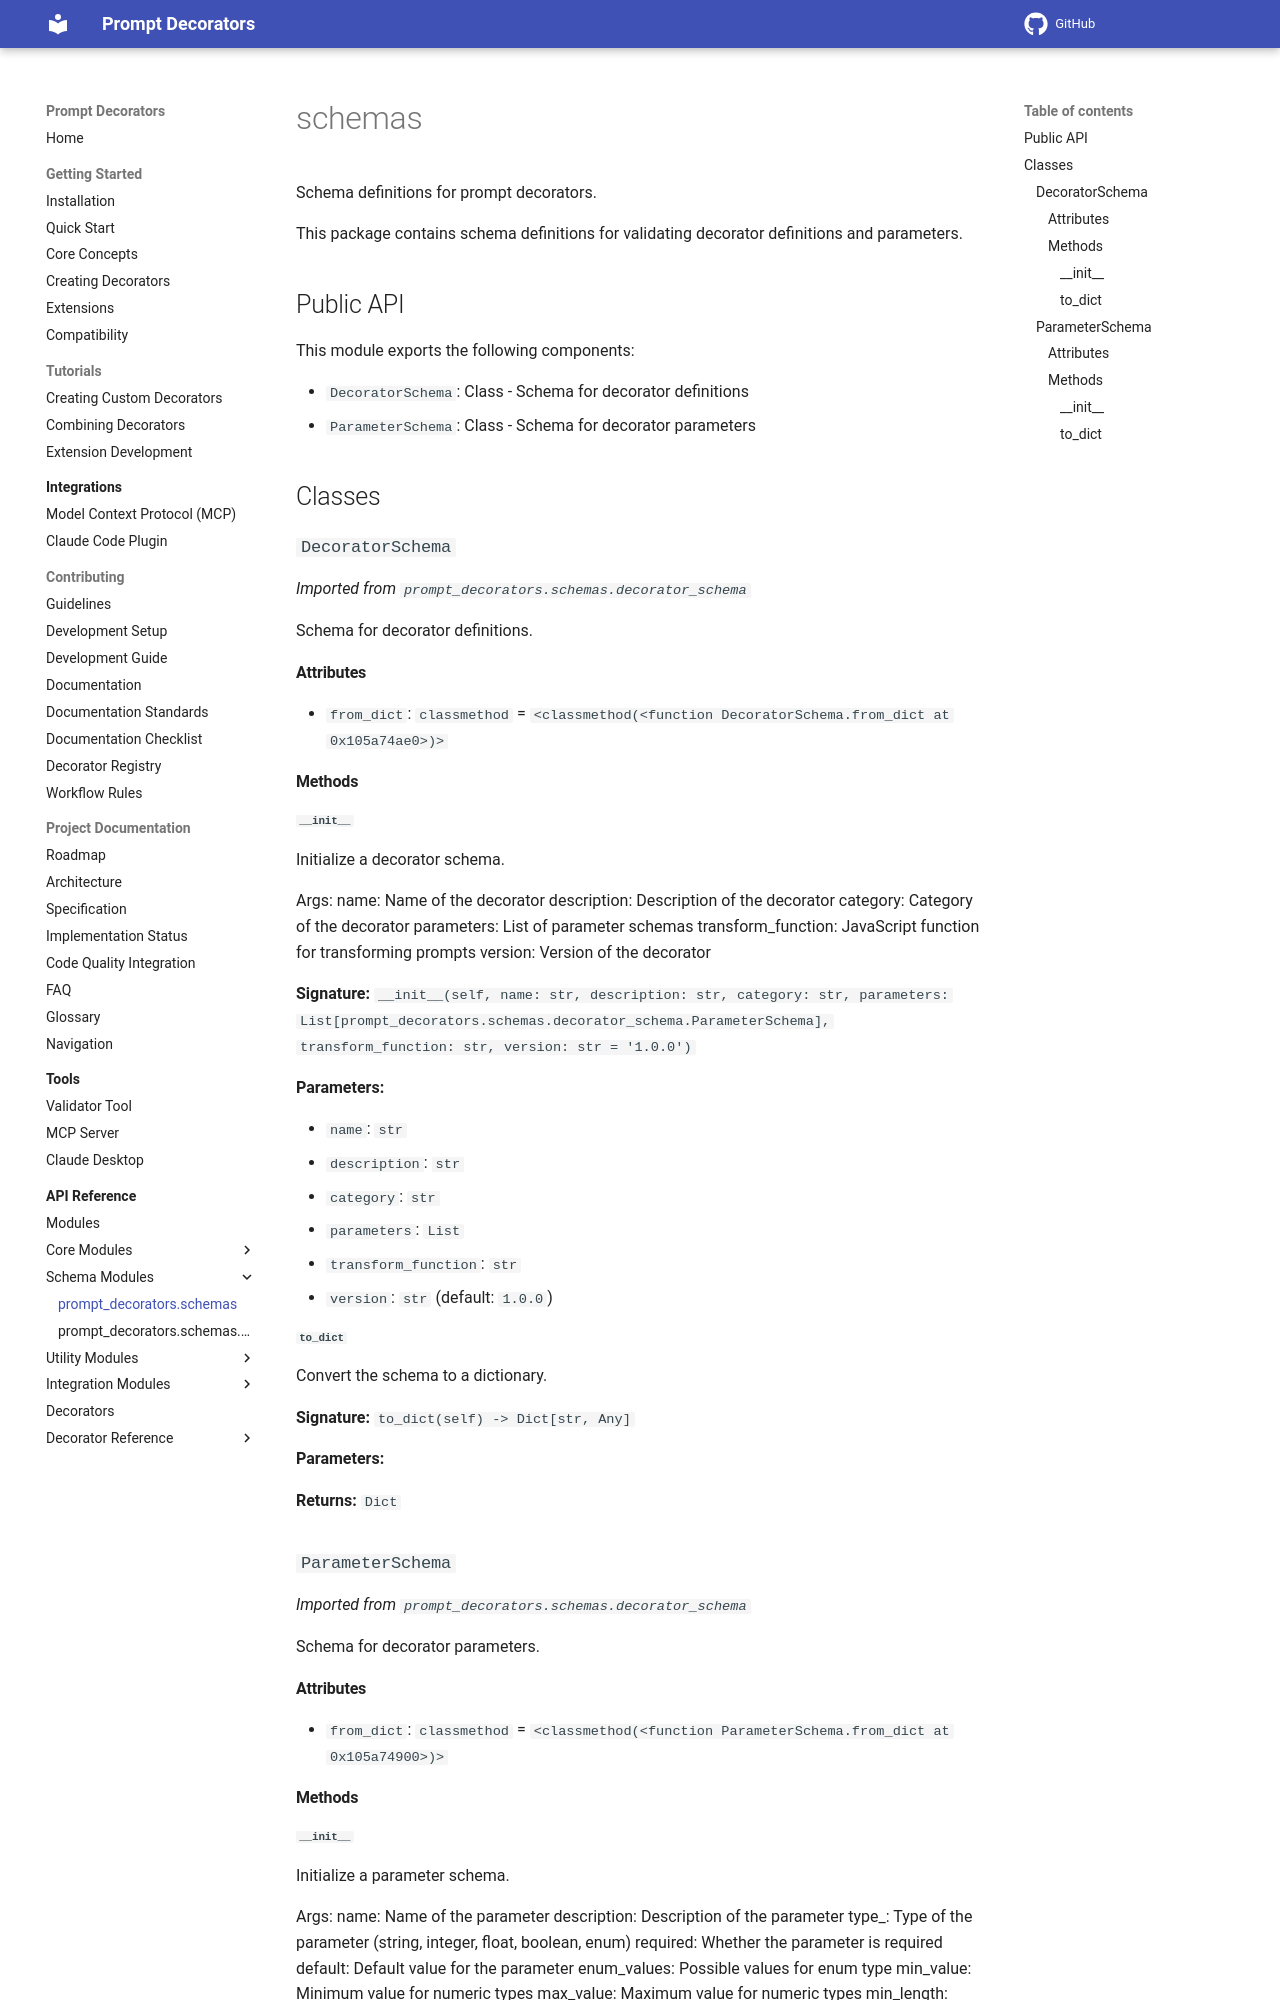

repository: synaptiai/prompt-decorators · page: api/modules/prompt_decorators.schemas/index.html · generator: mkdocs

# schemas

Schema definitions for prompt decorators.

This package contains schema definitions for validating decorator definitions
and parameters.

## Public API

This module exports the following components:

- `DecoratorSchema`: Class - Schema for decorator definitions
- `ParameterSchema`: Class - Schema for decorator parameters

## Classes

### `DecoratorSchema`

*Imported from `prompt_decorators.schemas.decorator_schema`*

Schema for decorator definitions.

#### Attributes

- `from_dict`: `classmethod` = `<classmethod(<function DecoratorSchema.from_dict at 0x105a74ae0>)>`

#### Methods

##### `__init__`

Initialize a decorator schema.

Args:
    name: Name of the decorator
    description: Description of the decorator
    category: Category of the decorator
    parameters: List of parameter schemas
    transform_function: JavaScript function for transforming prompts
    version: Version of the decorator

**Signature:** `__init__(self, name: str, description: str, category: str, parameters: List[prompt_decorators.schemas.decorator_schema.ParameterSchema], transform_function: str, version: str = '1.0.0')`

**Parameters:**

- `name`: `str`
- `description`: `str`
- `category`: `str`
- `parameters`: `List`
- `transform_function`: `str`
- `version`: `str` (default: `1.0.0`)

##### `to_dict`

Convert the schema to a dictionary.

**Signature:** `to_dict(self) -> Dict[str, Any]`

**Parameters:**


**Returns:** `Dict`

### `ParameterSchema`

*Imported from `prompt_decorators.schemas.decorator_schema`*

Schema for decorator parameters.

#### Attributes

- `from_dict`: `classmethod` = `<classmethod(<function ParameterSchema.from_dict at 0x105a74900>)>`

#### Methods
